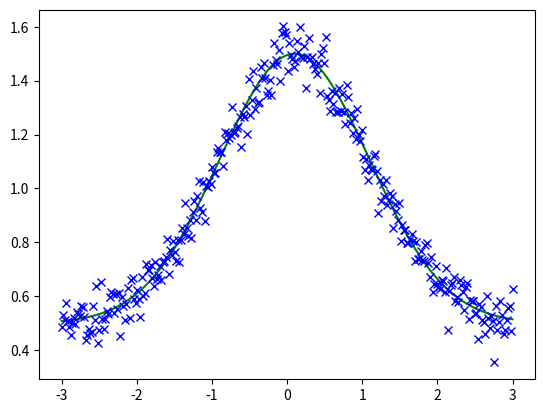

Reproduce this figure in Python. (Note: this script raises an exception after producing the figure.)
#!/usr/bin/env python3
# -*- coding: utf-8 -*-

import numpy as np
import matplotlib.pyplot as plt

EPS = 1e-6
MAXITER = 100

def gauss(pars, x, v0 = 0, noise = False):
    A, m, s, offset = pars[:4]
    if noise:
        n = np.random.normal(size=len(x), scale=0.05)
    else:
        n = np.zeros((len(x),))
    return A * np.exp(- (x - m) ** 2 / (2 * s ** 2)) + offset - v0 + n

def gauss_jacobian(pars, x, v0 = 0):
    A, m, s, offset = pars[:4]
    f = A * np.exp(- (x - m) ** 2 / (2 * s ** 2))
    J = np.zeros(shape=(4,)+x.shape)
    J[0] = 1. / A * f
    J[1] = f * (x - m) / s ** 2
    J[2] = f * (x - m) ** 2 / s ** 3
    J[3] = 1
    return f + (offset - v0), J

def LM(fn, pars, args, tau = 1e-4):
    p, I = pars, np.eye(len(pars))
    f, J = fn(p, *args)
    A, g,  = np.inner(J, J), np.inner(J, f)
    k, nu, mu = 0, 2, tau * np.max(np.diag(A))
    stop = np.linalg.norm(g, np.Inf) < EPS
    while not stop and k < MAXITER:
        k += 1
        d = np.linalg.solve(A + mu * I, -g)
        if np.linalg.norm(d) < EPS * (np.linalg.norm(p) + EPS):
            break
        pnew = p + d
        fnew, Jnew = fn(pnew, *args)
        rho = (np.linalg.norm(f) ** 2 - np.linalg.norm(fnew) ** 2) / np.inner(d, mu * d - g)
        if rho > 0:
            p, A, g, f, J = pnew, np.inner(Jnew, Jnew), np.inner(Jnew, fnew), fnew, Jnew
            if np.linalg.norm(g, np.Inf) < EPS:
                break
            mu = mu * np.max([1. / 3, 1. - (2. * rho - 1.) ** 3])
            nu = 2.
        else:
            mu = mu * nu
            nu = 2 * nu
        print('Iter %d: |f|=%f, mu=%f, rho=%f' % (k, np.linalg.norm(f), mu, rho))
    else:
        print('max iteration reached')
    return p

def main():
    pars = [1, 0.1, 1, 0.5]
    ipars = [2, 0.5, 2, 0.5]
    x = np.linspace(-3, 3, 300)
    yv = gauss(pars, x)
    plt.plot(x, yv, 'g')
    y = gauss(pars, x, noise=True)
    plt.plot(x, y, 'bx')
    pn = LM(gauss_jacobian, ipars, (x, y))
    yn = gauss(pn, x)
    plt.plot(x, yn, 'r')
    plt.show()

if __name__ == '__main__':
    main()
